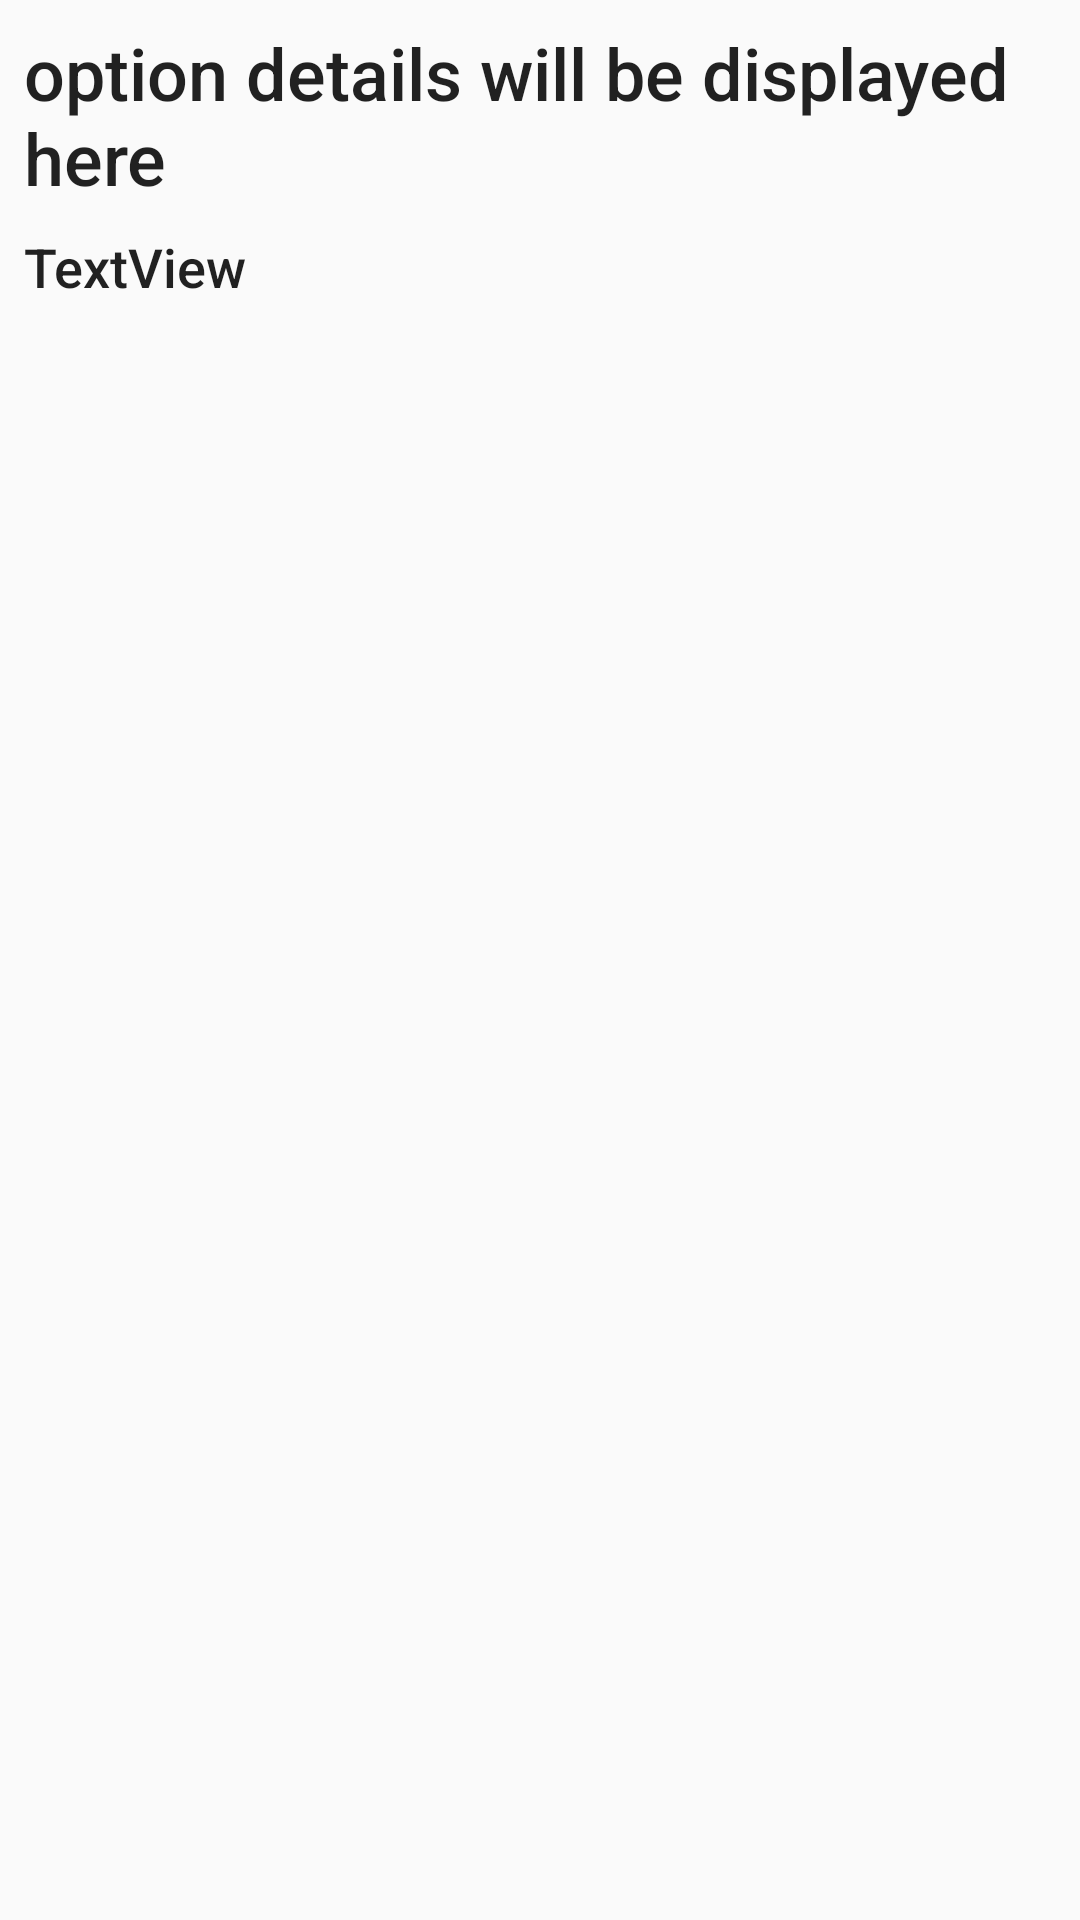

Produce the Android XML layout that renders to this screen, including the resource entries it uses.
<!-- AndroidManifest.xml: application theme QuizzoholicLightTheme -->
<!-- res/layout/fragment_sub_options.xml -->
<?xml version="1.0" encoding="utf-8"?>
<android.support.constraint.ConstraintLayout xmlns:android="http://schemas.android.com/apk/res/android"
    xmlns:app="http://schemas.android.com/apk/res-auto"
    xmlns:tools="http://schemas.android.com/tools"
    android:layout_width="match_parent"
    android:layout_height="match_parent"
    tools:context=".Views.OptionsSubFragment"
    >

    
    <TextView
        android:id="@+id/options_frament_header"
        android:layout_width="0dp"
        android:layout_height="wrap_content"
        android:layout_marginEnd="8dp"
        android:layout_marginLeft="8dp"
        android:layout_marginRight="8dp"
        android:layout_marginStart="8dp"
        android:layout_marginTop="8dp"
        android:text="option details will be displayed here"
        android:textAppearance="@style/TextAppearance.AppCompat.Body2"
        android:textSize="24sp"
        app:layout_constraintEnd_toEndOf="parent"
        app:layout_constraintStart_toStartOf="parent"
        app:layout_constraintTop_toTopOf="parent" />

    <TextView
        android:id="@+id/options_frament_content"
        android:layout_width="0dp"
        android:layout_height="0dp"
        android:layout_marginBottom="8dp"
        android:layout_marginEnd="8dp"
        android:layout_marginLeft="8dp"
        android:layout_marginRight="8dp"
        android:layout_marginStart="8dp"
        android:layout_marginTop="8dp"
        android:text="TextView"
        android:textAppearance="@style/TextAppearance.AppCompat.Body2"
        android:textSize="18sp"
        app:layout_constraintBottom_toBottomOf="parent"
        app:layout_constraintEnd_toEndOf="parent"
        app:layout_constraintStart_toStartOf="parent"
        app:layout_constraintTop_toBottomOf="@+id/options_frament_header" />

</android.support.constraint.ConstraintLayout>
<!-- resources referenced by this layout -->
<resources>
  <style name="QuizzoholicLightTheme" parent="Theme.AppCompat.Light.NoActionBar">
          
          <item name="colorPrimary">@color/BondiBlue</item>
          <item name="colorPrimaryDark">@color/Marina</item>
          <item name="colorAccent">@color/Glass</item>
      </style>
  <color name="BondiBlue">#2a93d5</color>
  <color name="Marina">#135589</color>
  <color name="Glass">#EDFAFD</color>
</resources>
